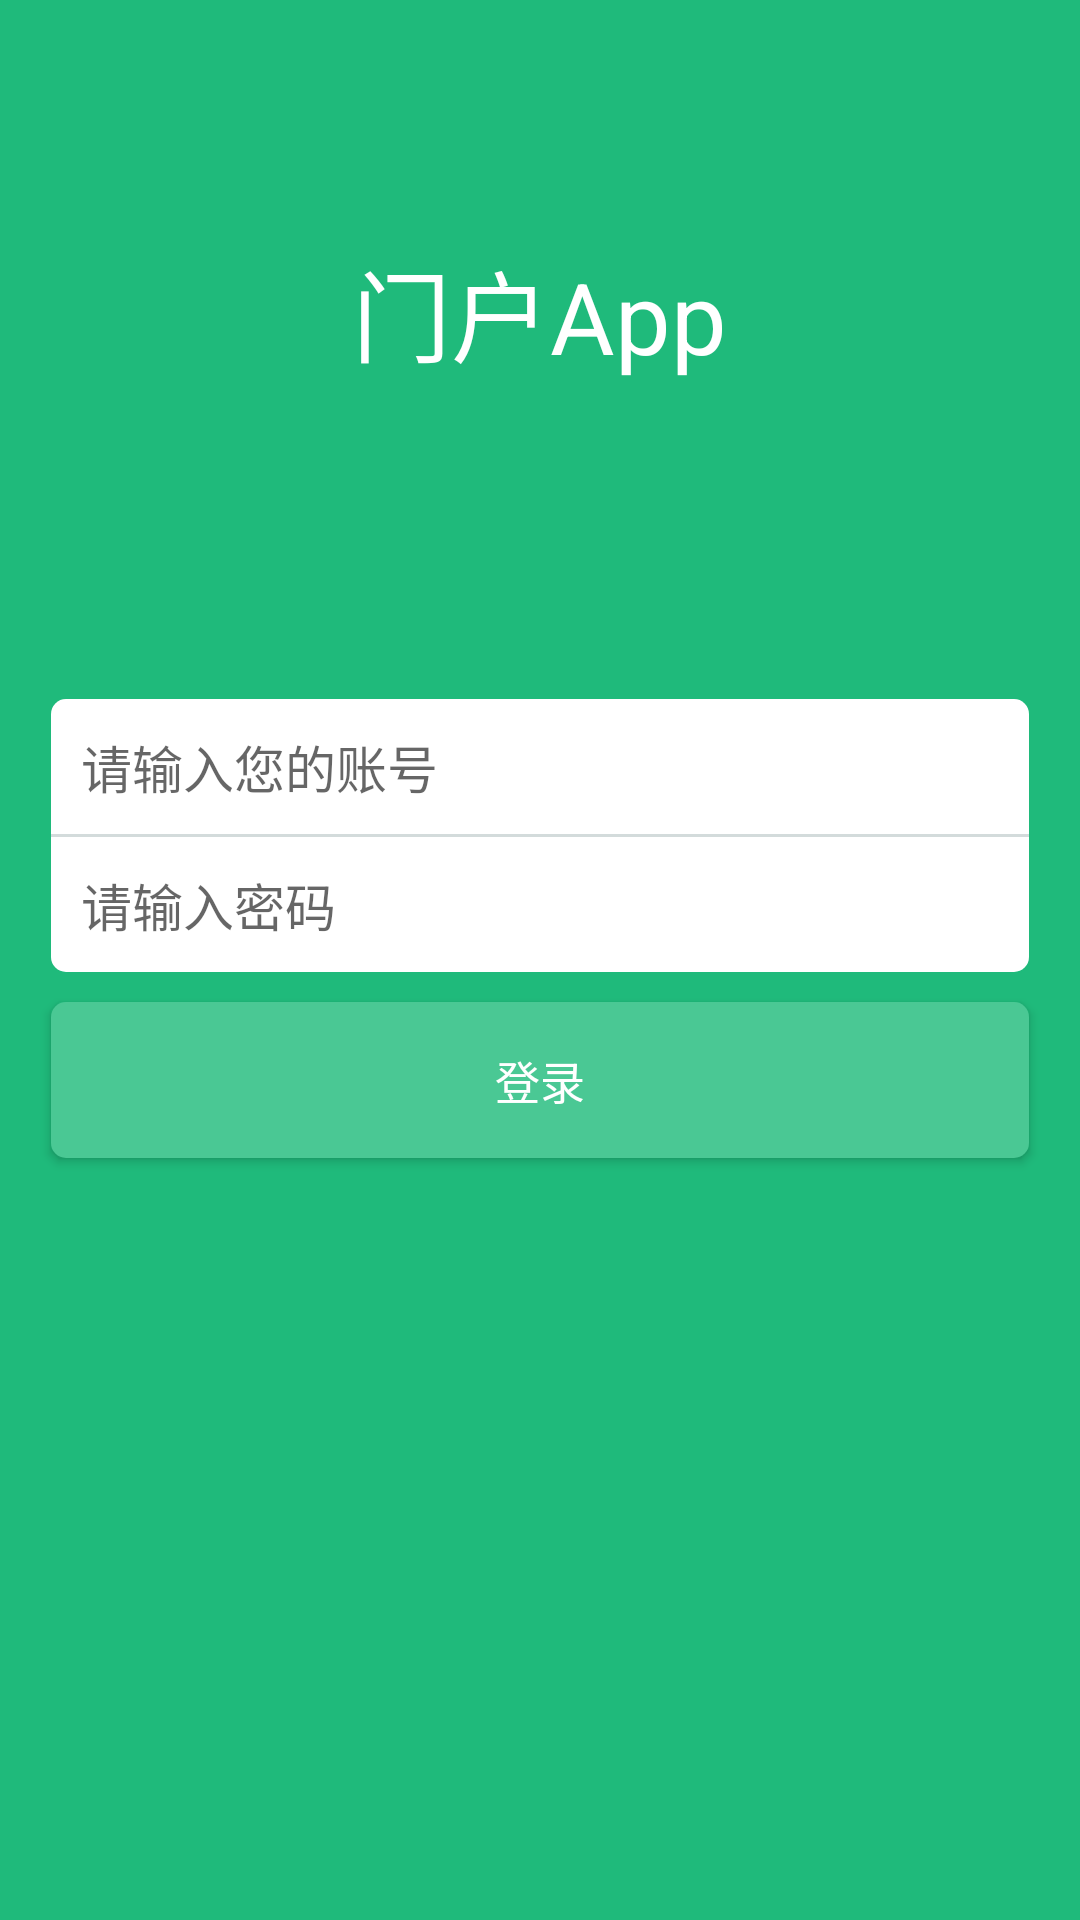

Layout XML and referenced resources for this Android screen:
<!-- AndroidManifest.xml: application theme AppTheme -->
<!-- res/layout/fragment_login.xml -->
<RelativeLayout xmlns:android="http://schemas.android.com/apk/res/android"
    android:id="@+id/login"
    android:layout_width="match_parent"
    android:layout_height="match_parent"
    android:background="@color/color_primary_green"
    android:orientation="vertical">

    <TextView
        android:id="@+id/title"
        android:layout_width="wrap_content"
        android:layout_height="wrap_content"
        android:text="门户App"
        android:textColor="@color/white"
        android:textSize="33sp"
        android:layout_centerHorizontal="true"
        android:layout_marginTop="80dp"
        />

    <EditText
        android:id="@+id/username"
        android:background="@drawable/edittext_top_bg"
        android:layout_width="fill_parent"
        android:layout_height="wrap_content"
        android:layout_below="@+id/title"
        android:layout_marginTop="105dp"
        android:layout_marginLeft="17dp"
        android:layout_marginRight="17dp"
        android:hint="请输入您的账号"
        android:textColor="@color/text_color"
        android:textSize="17sp"
        android:padding="10dp"
        />

    <TextView
        android:id="@+id/separator"
        android:layout_below="@+id/username"
        android:background="@color/separator"
        android:layout_width="fill_parent"
        android:layout_marginLeft="17dp"
        android:layout_marginRight="17dp"
        android:layout_height="1dp" />

    <EditText
        android:id="@+id/password"
        android:background="@drawable/edittext_bottom_bg"
        android:layout_width="fill_parent"
        android:layout_height="wrap_content"
        android:layout_below="@+id/separator"
        android:layout_marginLeft="17dp"
        android:layout_marginRight="17dp"
        android:inputType="textPassword"
        android:hint="请输入密码"
        android:textColor="@color/text_color"
        android:textSize="17sp"
        android:padding="10dp"
        />

    <Button
        android:id="@+id/btn_login"
        android:layout_below="@id/password"
        android:layout_width="fill_parent"
        android:layout_height="wrap_content"
        android:layout_marginLeft="17dp"
        android:layout_marginRight="17dp"
        android:layout_marginTop="10dp"
        android:background="@drawable/button_style_login"
        android:text="登录"
        android:textColor="@color/white"
        android:textSize="15sp"
        android:padding="15dp"
        />
</RelativeLayout>
<!-- resources referenced by this layout -->
<resources>
  <color name="color_primary_green">#1fba7b</color>
  <color name="separator">#d3dbdb</color>
  <color name="text_color">#313131</color>
  <color name="white">#FFFFFF</color>
  <!-- drawable button_style_login (drawable) -->
  <?xml version="1.0" encoding="UTF-8"?>
  <shape
      xmlns:android="http://schemas.android.com/apk/res/android"
      android:shape="rectangle">
      
      <solid android:color="#4ac894" />
      
      
      <corners android:radius="5dip" />
  
      
      
          
          
          
          
          
  </shape>
  <!-- drawable edittext_bottom_bg (drawable) -->
  <?xml version="1.0" encoding="utf-8"?>
  <shape xmlns:android="http://schemas.android.com/apk/res/android"
      android:shape="rectangle" android:padding="10dp">
      <solid android:color="#FFFFFF" />
      <corners
          android:bottomRightRadius="5dp"
          android:bottomLeftRadius="5dp" />
  </shape>
  <!-- drawable edittext_top_bg (drawable) -->
  <?xml version="1.0" encoding="utf-8"?>
  <shape xmlns:android="http://schemas.android.com/apk/res/android"
      android:shape="rectangle" android:padding="10dp">
      <solid android:color="#FFFFFF" />
      <corners
          android:topLeftRadius="5dp"
          android:topRightRadius="5dp" />
  </shape>
  <style name="AppTheme" parent="Base.Theme.AppCompat.Light.DarkActionBar">
          
          <item name="android:windowNoTitle">true</item>
  
          <item name="colorPrimaryDark">@color/color_primary_green_dark</item>
  
          
          <item name="colorPrimary">@color/color_primary_green</item>
          
          <item name="android:textColorPrimary">@android:color/white</item>
  
          
          
          
          
          
      </style>
  <color name="color_primary_green_dark">#1fba7b</color>
</resources>
